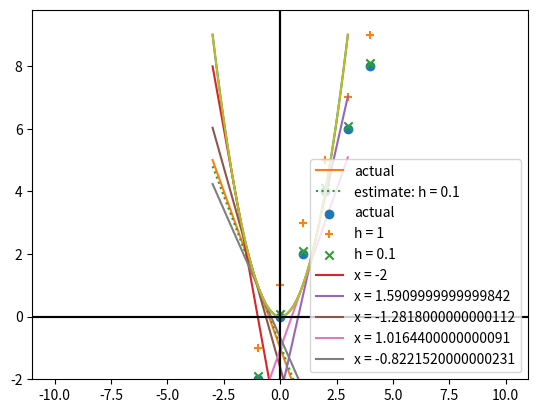

Here is the Python script that generated this plot:
'''
Gradient Descent (경사하강법):
데이터 과학을 하다보면, 최적환 문제들을 만나게 됨.
최적화 문제 - 특정 상황에서 가장 적합한 모델을 찾는 문제

(예)
모델의 오류(error)를 "최소화", liklihood(우도)를 "최대화"
타겟 함수를 최소(혹은 최대)로 만들어 주는 파라미터를 탖는 문제

곡선의 접선을 탖고, 접선의 기울기 방향으로 점을 이동시켜 나가면서 최소(최대)값을 찾음

'''
import random

import matplotlib.pyplot as plt


def f(x):
    ''' y = x ** 2 '''
    return x ** 2


def f_derivative(x):
    ''' y = x ** 2 의 도함수(미분): y = 2x '''
    return 2 * x


def tangent(x, a, x1, y1):
    ''' 기울기가 a이고, 점 (x1, y1)을 지나는 직선의 방정식
        y - y1 = a(ax - x1) '''
    return a * (x - x1) + y1


def difference_quotient(f, x, h):
    ''' 함수 f의 도함수의 근사값 '''
    return (f(x + h) - f(x)) / h


def move(x, direction, step = -0.1):
    ''' x 좌표를 새로운 x 로 이동
        direction: 접선의 기울기
        step > 0 : 접선과 같은 방향으로 이동 -> 최대값 찾기
        step < 0 : 접선과 반대 방향으로 이동 -> 최소값 찾기
        '''
    return x + step * direction


if __name__ == '__main__':
    # 그래프를 그릴 x 좌표들: (-3.0, -2.9, ... , 2.9, 3.0)
    xs = [x / 10 for x in range(-30, 31)]
    # 그래프를 그릴 y 좌표들
    ys = [f(x) for x in xs]

    # x ** 2 그래프에서 x = -1 에서의 접선을 그리기 위해
        # 직선의 방정식 y = ax + b 에서 기울기 a와 절편 b를 찾아야함
        # 기울기 a는 x ** 2 의 미분 값으로 찾음
        # y절편은 (x1, f(x1))을 지나는 직선임을 이용해서 찾음
    a = f_derivative(-1)    # x = -1 에서 접선의 기울기
    x1, y1 = -1, f(-1)  # x = -1에서 곡선과 접선이 만나는 점의 좌표
    tangents = [tangent(x, a, x1, y1) for x in xs]

    # 도함수의 근사값을 사용해서 x = -1 에서 기울기를 찾음
    # h 값이 0에 가까울수록 더 정확한 접선의 기울기가 됨
    h = 0.1
    a2 = difference_quotient(f, x= -1, h = h)
    tangent_estimates = [tangent(x, a2, x1, y1) for x in xs]

    plt.plot(xs, ys)
    plt.plot(xs, tangents, label = 'actual')
    plt.plot(xs, tangent_estimates, ':', label = f'estimate: h = {h}')
    plt.legend()
    plt.ylim(bottom = -2)
    plt.axhline(y = 0, color = 'black') # y = 0인 수평 보조선
    plt.axvline(x = 0, color = 'black') # x = 0인 수직 보조선
    plt.show()


    # 실제 기울기(f_derivative)와 기울기 근사값(difference_quotinet) 비교
    xs = [x for x in range(-10, 11)]
    actuals = [f_derivative(x) for x in xs]
    estimates_1 = [difference_quotient(f, x, h = 1) for x in xs]
    estimates_2 = [difference_quotient(f, x, h = 0.1) for x in xs]


    plt.scatter(xs, actuals, label = 'actual', marker = 'o')
    plt.scatter(xs, estimates_1, label = 'h = 1', marker = '+')
    plt.scatter(xs, estimates_2, label = 'h = 0.1', marker = 'x')
    plt.legend()
    plt.show()


    ##################
    ##################

    # 경사 하강법(gradient descent):
    xs = [x / 10 for x in range(-30, 31)]   # [-3, -2.9, ... , 2.9, 3]
    ys = [f(x) for x in xs] # y = x **2 그래프의 y 값들
    init_x = -2 # 최소값을 찾기 위해 시작할 x 좌표

    for _ in range(5):
        # x = init_x 에서의 접선의 기울기
        gradient = difference_quotient(f, init_x, h = 0.01)
        # 접선을 그래프로 그리기 위해
        tangent_estimates = [tangent(x, gradient, init_x, f(init_x)) for x in xs]
        print('ttttttttt', tangent_estimates)
        plt.plot(xs, tangent_estimates, label = f'x = {init_x}')
        # x 좌표를 새로운 좌표로 이동
        init_x = move(init_x, gradient, step = -0.9)

    plt.plot(xs, ys)
    plt.legend()
    plt.ylim(bottom = -2)
    plt.axvline(x = 0, color = 'k')
    plt.axhline(y = 0, color = 'k')
    plt.show()

    # 임의의 점에서 시작해서 y = x ** 2 의 최소값을 찾음
    random.seed(1128)
    init_x =random.randint(-10, 10) # 시작 값
    print(f'init_x = {init_x}')
    tolerance = 0.0000001
    # 두 x 좌표 사이의 거리가 tolerance 이하이면 반복문 종료

    count = 0
    while True: # 반복
        count += 1
        # x 좌표에서의 접선의 기울기를 계산
        gradient = difference_quotient(f, init_x, h = 0.001)
        # 찾은 기울기를 사용해서 x 좌표를 이동
        next_x = move(init_x, gradient, step = -0.9)
        print(f'{count}: x = {next_x}')
        if abs(next_x - init_x) < tolerance:
            # 이동 전과 후의 x 값의 차이가 tolerance 미만이면 반복문 종료
            break
        else:
            # 이동한 점이 다음 반복에서는 시작점이 되어야 함
            init_x = next_x

